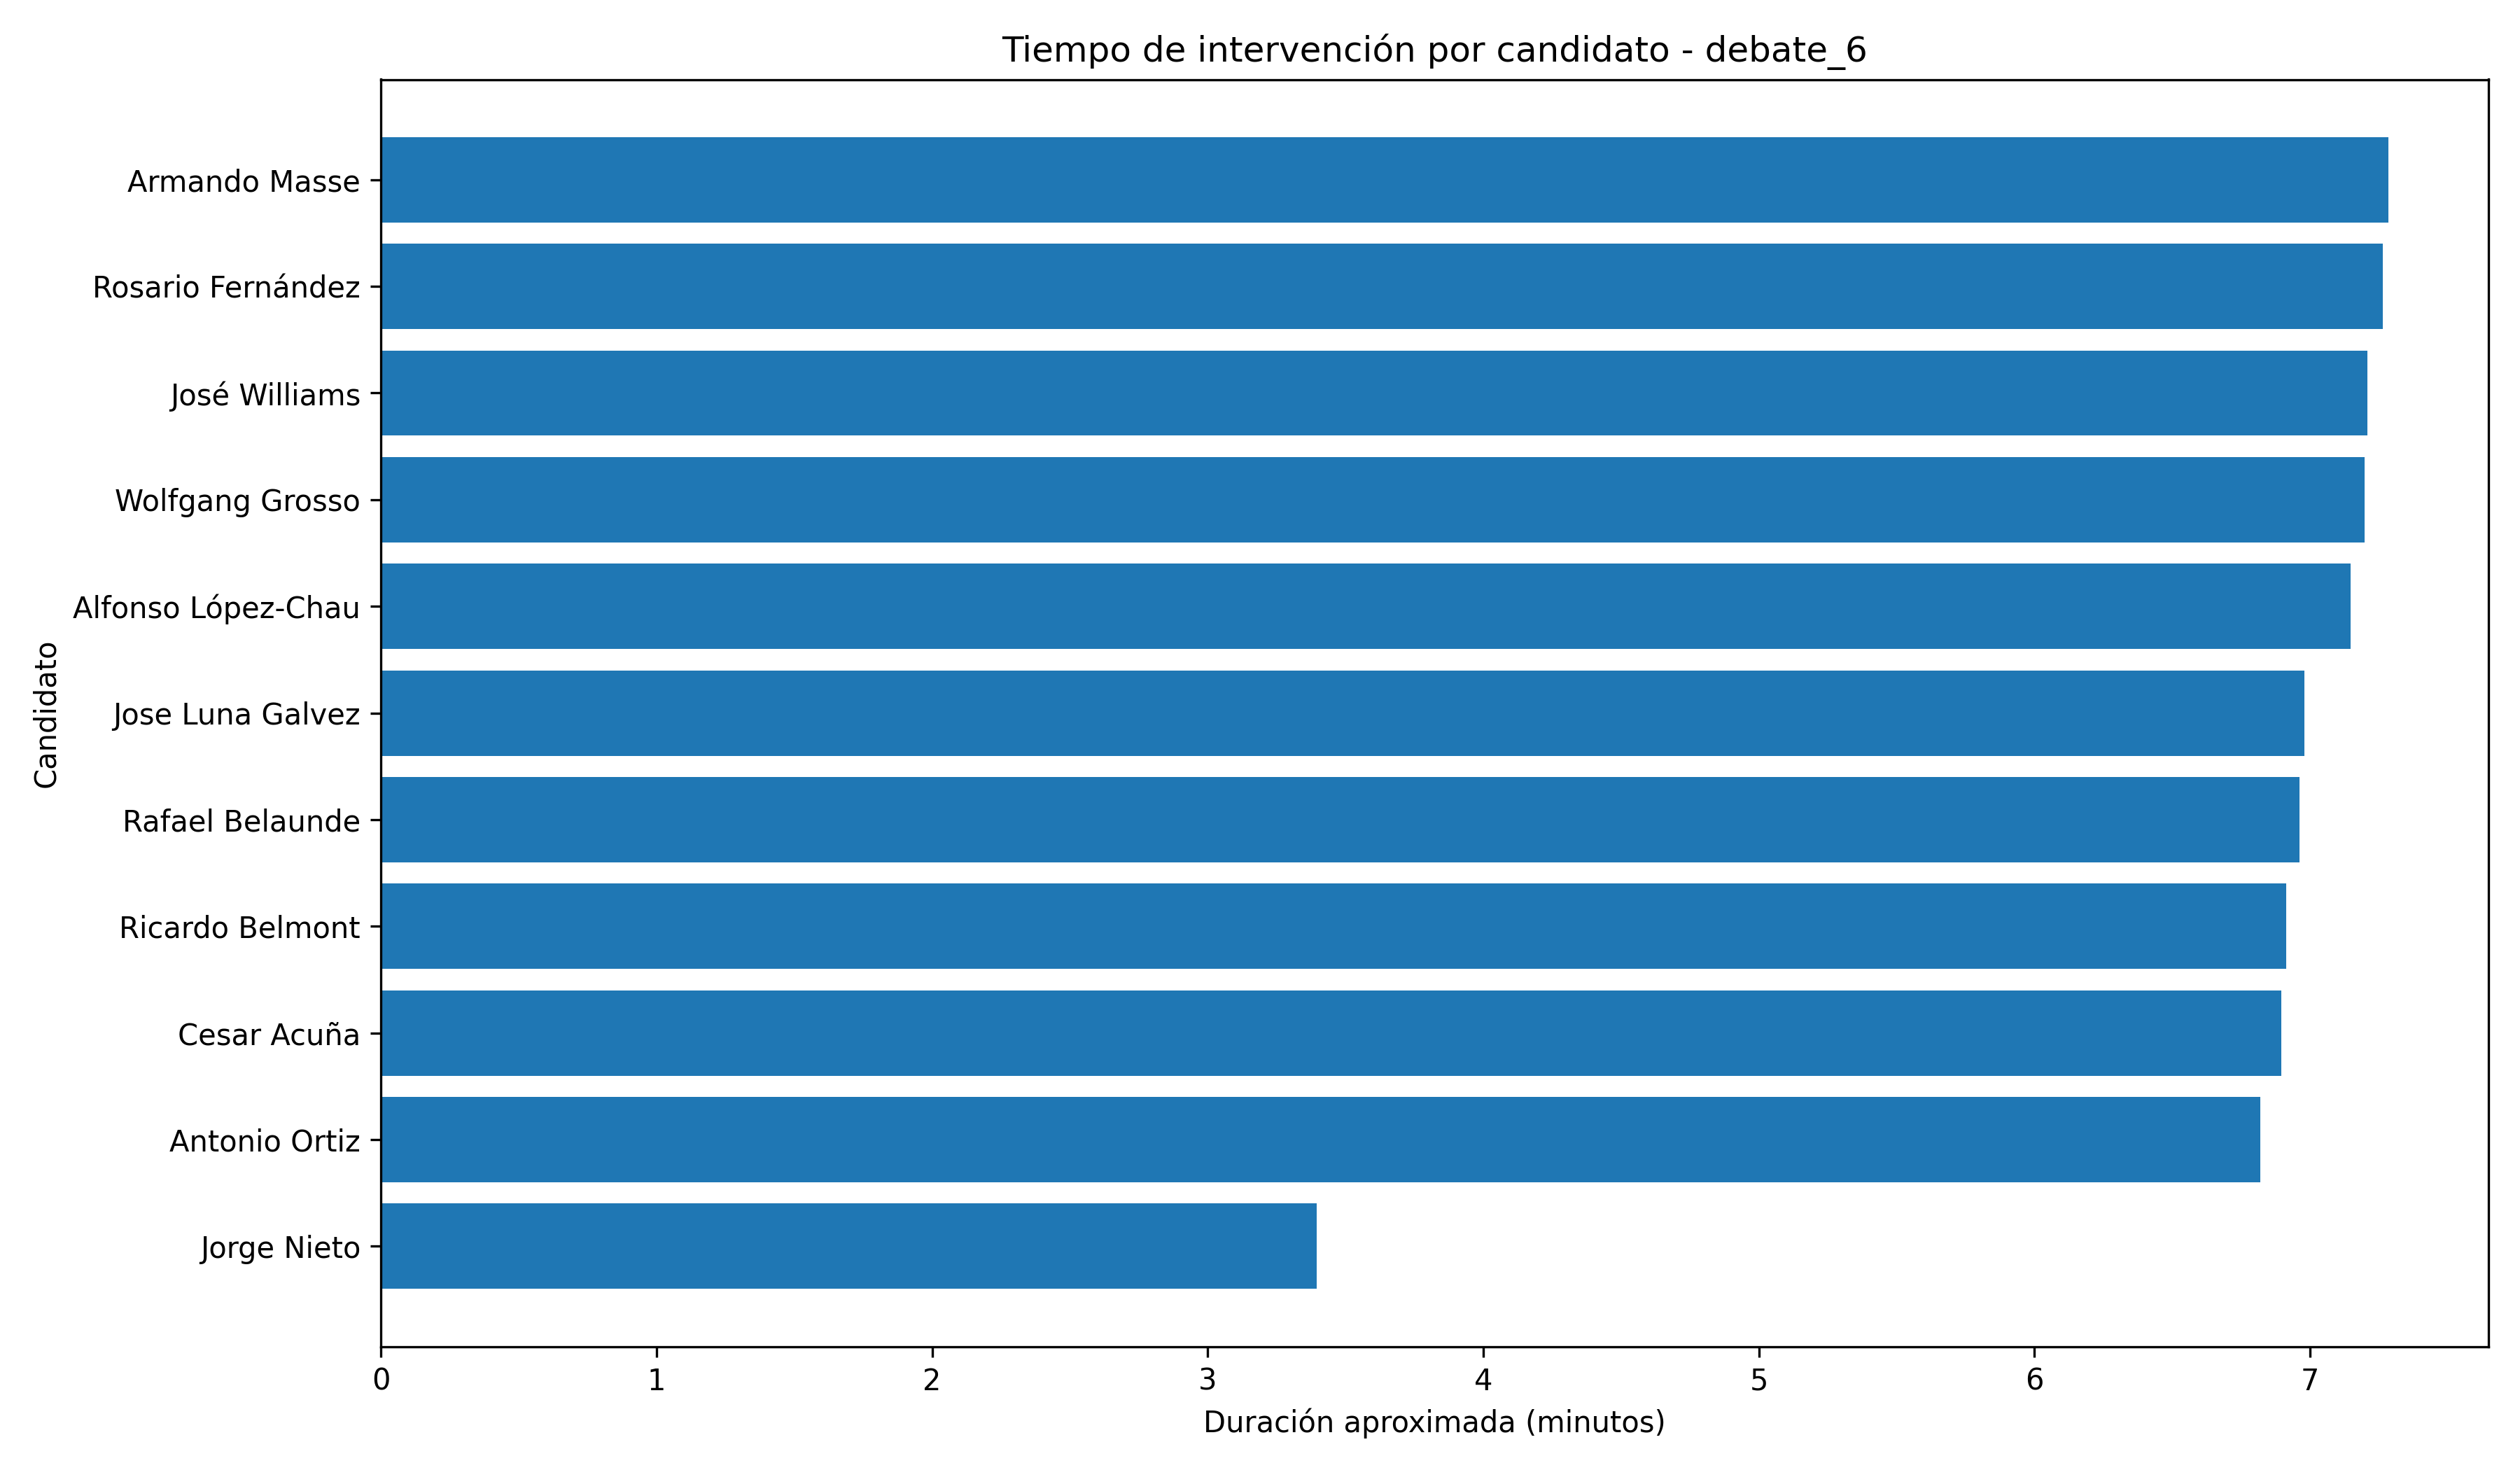

Data behind this chart, as committed beside it:
exponente, duracion_total_min, palabras_total, segmentos
Armando Masse, 7.283, 1000, 71
Rosario Fernández, 7.265, 850, 63
José Williams, 7.208, 886, 66
Wolfgang Grosso, 7.197, 1042, 75
Alfonso López-Chau, 7.148, 718, 62
Jose Luna Galvez, 6.98, 845, 60
Rafael Belaunde, 6.96, 910, 66
Ricardo Belmont, 6.913, 946, 69
Cesar Acuña, 6.896, 711, 60
Antonio Ortiz, 6.819, 747, 75
Jorge Nieto, 3.395, 447, 35
